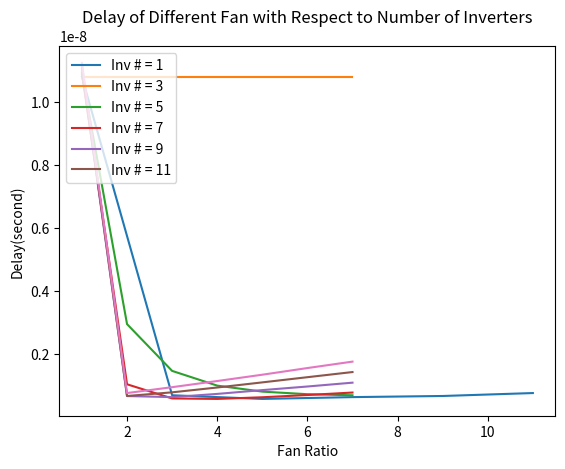

Here is the Python script that generated this plot:
import matplotlib.pyplot as plt

data = [[0 for i in range(7)] for j in range(6)]
## data from data.txt
data[5] = [1.1247600000000001e-08, 7.6509590000000001e-10, 9.5163069999999997e-10, 1.1471000000000001e-09, 1.3476e-09, 1.5590000000000001e-09, 1.7632000000000003e-09]
data[4] = [1.1150800000000001e-08, 6.7192039999999991e-10, 7.8810850000000002e-10, 9.4138129999999991e-10, 1.1040000000000001e-09, 1.2687e-09, 1.4321e-09]
data[3] = [1.1046600000000001e-08, 6.6988319999999995e-10, 6.3627089999999999e-10, 7.3798119999999994e-10, 8.5873350000000007e-10, 9.7301610000000001e-10, 1.0951000000000001e-09]
data[2] = [1.0941800000000002e-08, 1.0435000000000002e-09, 5.9408050000000004e-10, 5.7877340000000001e-10, 6.3154049999999992e-10, 7.0249019999999998e-10, 7.8134929999999998e-10]
data[1] = [1.0875500000000002e-08, 2.9544000000000005e-09, 1.4686000000000001e-09, 1.0007999999999999e-09, 8.1063179999999998e-10, 7.2856780000000002e-10, 6.9451089999999999e-10]
data[0] = [1.0805400000000002e-08, 1.0805400000000002e-08, 1.0805400000000002e-08, 1.0805400000000002e-08, 1.0805400000000002e-08, 1.0805400000000002e-08, 1.0805400000000002e-08]

min_result = []
for i in range(6):
    min_result.append(min(data[i]))

plt.plot(range(1,13,2),min_result)
plt.title('Delay of Different Inverter Numbers')
plt.xlabel('Number of inverters')
plt.ylabel('Delay(second)')
plt.grid()
plt.savefig("Proj4_inv_analysis.png")
plt.show()

plt.plot(range(1,8),data[0])
plt.plot(range(1,8),data[1])
plt.plot(range(1,8),data[2])
plt.plot(range(1,8),data[3])
plt.plot(range(1,8),data[4])
plt.plot(range(1,8),data[5])
plt.title('Delay of Different Fan with Respect to Number of Inverters')
plt.xlabel('Fan Ratio')
plt.ylabel('Delay(second)')
plt.grid()
plt.legend(['Inv # = 1', 'Inv # = 3', 'Inv # = 5', 'Inv # = 7', 'Inv # = 9', 'Inv # = 11'], loc='upper left')
plt.savefig("Proj4_fan_analysis.png")
plt.show()
